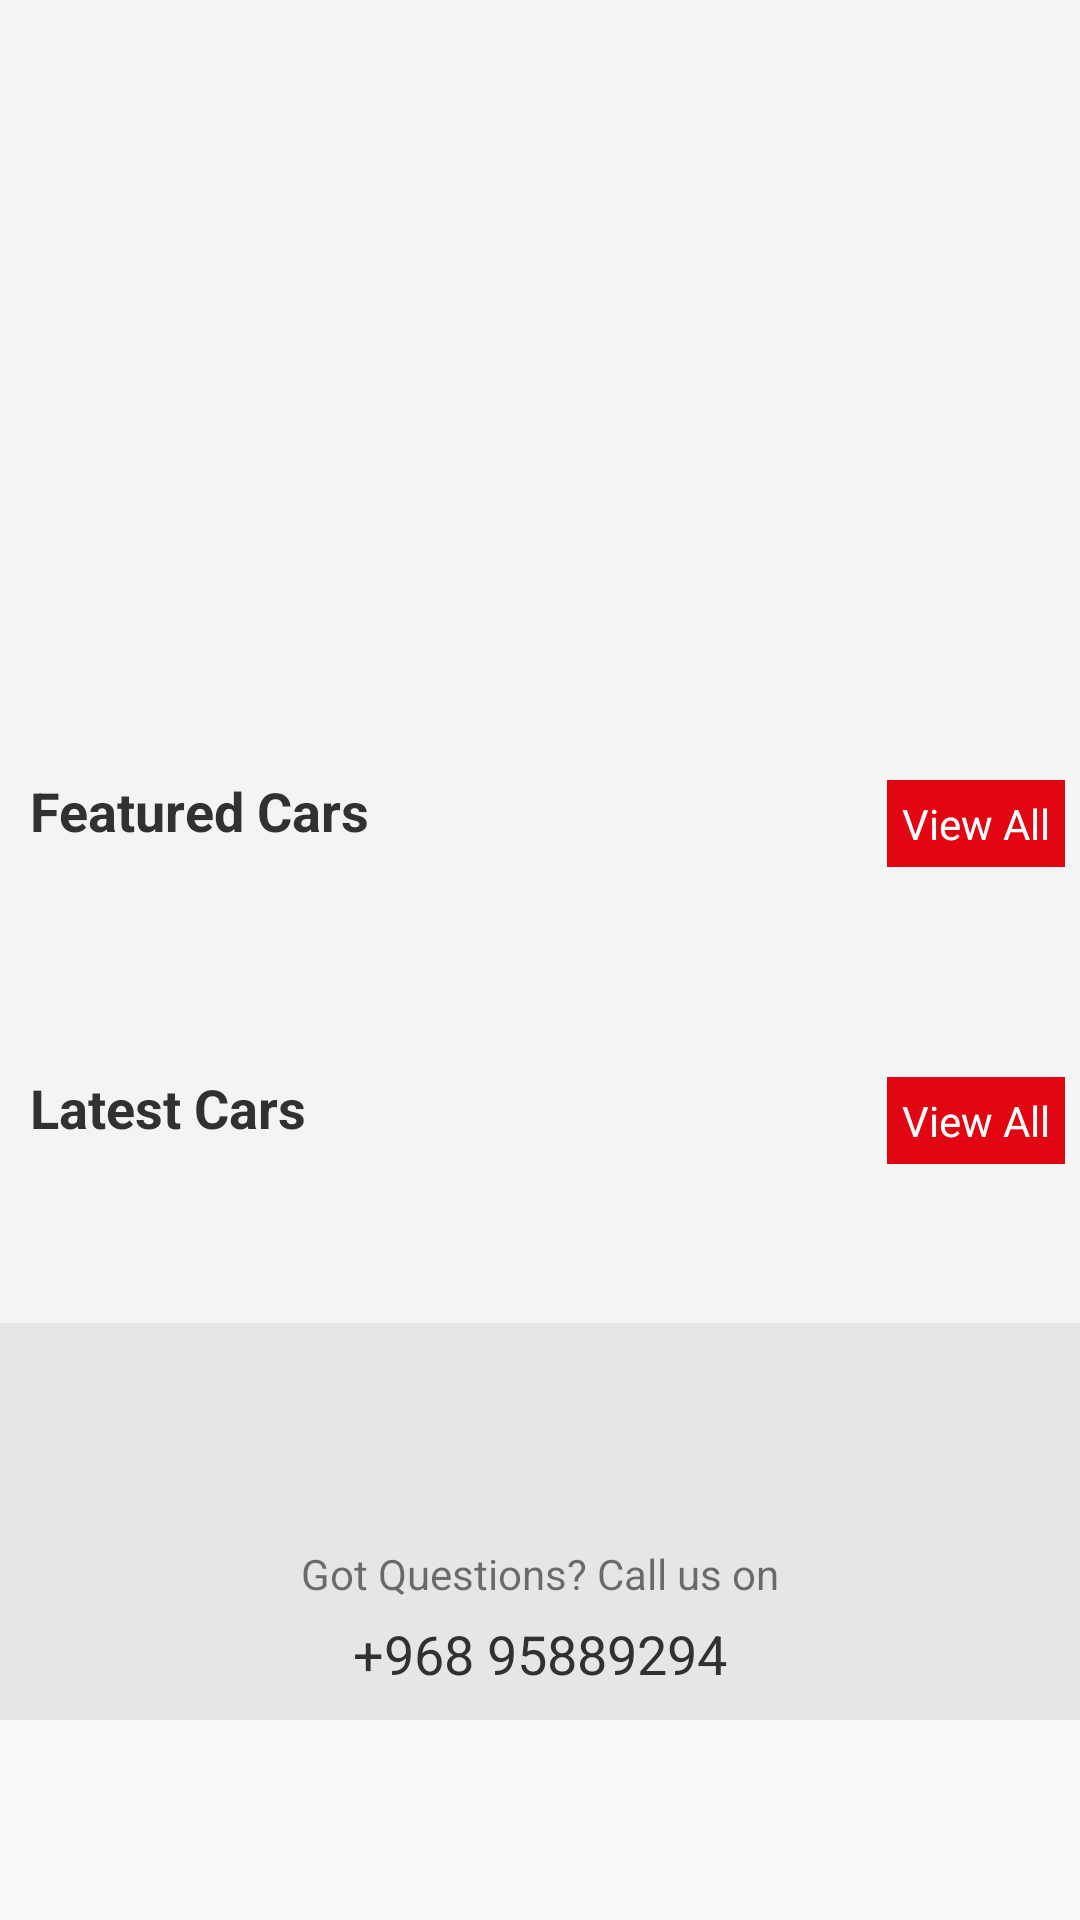

Here is an Android app screen rendered from its layout file. Give the layout XML and the strings, colors and styles it references.
<!-- AndroidManifest.xml: activity theme AppTheme.NoActionBar -->
<!-- res/layout/fragment_main.xml -->
<RelativeLayout xmlns:android="http://schemas.android.com/apk/res/android"
    xmlns:card_view="http://schemas.android.com/apk/res-auto"
    xmlns:tools="http://schemas.android.com/tools"
    android:layout_width="match_parent"
    xmlns:app="http://schemas.android.com/apk/res-auto"
    android:layout_height="match_parent"
    tools:context="com.techneekfactory.popularcars.popularcars.MainFragment"
    >


    <ScrollView
        android:background="@color/scrollViewBackground"
        android:layout_width="match_parent"
        android:layout_height="wrap_content">
        <LinearLayout
            android:layout_width="match_parent"
            android:layout_height="wrap_content"
            android:orientation="vertical">

            <android.support.design.widget.TabLayout
                android:id="@+id/filterTabLayout"
                android:layout_width="match_parent"
                android:layout_height="wrap_content"
                app:tabMode="fixed">

            </android.support.design.widget.TabLayout>


            <android.support.v4.view.ViewPager
                android:layout_width="match_parent"
                android:layout_height="200dp"
                android:id="@+id/filterViewPager">

            </android.support.v4.view.ViewPager>






            <android.support.constraint.ConstraintLayout
                android:layout_marginTop="10dp"
                android:layout_marginBottom="10dp"
                android:layout_width="match_parent"
                android:layout_height="wrap_content"
                android:orientation="vertical">

                <TextView
                    android:id="@+id/textView3"
                    android:layout_width="wrap_content"
                    android:layout_height="wrap_content"
                    android:paddingLeft="10dp"
                    android:textStyle="bold"
                    android:text="Featured Cars"
                    android:textColor="@color/textHeadingColor"
                    android:textSize="18sp"
                    android:layout_marginLeft="0dp"
                    card_view:layout_constraintLeft_toLeftOf="parent"
                    card_view:layout_constraintTop_toTopOf="parent"
                    android:layout_marginTop="0dp" />


                <TextView
                    android:id="@+id/seeAllFeturedButton"
                    android:layout_width="wrap_content"
                    android:layout_height="wrap_content"
                    android:layout_gravity="right"
                    android:layout_marginRight="5dp"
                    android:layout_marginTop="2dp"
                    android:text="View All"
                    android:textColor="#fff"
                    android:background="@color/logoRed"
                    android:padding="5dp"
                    card_view:layout_constraintRight_toRightOf="parent"
                    card_view:layout_constraintTop_toTopOf="parent" />
            </android.support.constraint.ConstraintLayout>



            <android.support.v7.widget.RecyclerView
                android:id="@+id/featuredCarsRecycleView"
                android:layout_width="match_parent"
                android:layout_height="wrap_content"
                android:layout_marginLeft="0dp"
                android:layout_marginRight="0dp"
                android:scrollbars="vertical"
                card_view:cardCornerRadius="5dp"
                card_view:cardElevation="2dp"
                card_view:cardUseCompatPadding="true">
            </android.support.v7.widget.RecyclerView>

            <ProgressBar
                android:id="@+id/progressBarFeatured"
                android:layout_width="wrap_content"
                android:layout_height="wrap_content"
                android:layout_centerInParent="true"
                android:layout_gravity="center"/>



            <android.support.constraint.ConstraintLayout
                android:layout_marginTop="10dp"
                android:layout_width="match_parent"
                android:layout_height="wrap_content"
                android:orientation="vertical">

                <TextView
                    android:id="@+id/latestCarsLabel"
                    android:layout_width="wrap_content"
                    android:layout_height="wrap_content"
                    android:paddingLeft="10dp"
                    android:text="Latest Cars"
                    android:textStyle="bold"
                    android:textColor="@color/textHeadingColor"
                    android:textSize="18sp"
                    android:layout_marginLeft="0dp"
                    card_view:layout_constraintLeft_toLeftOf="parent"
                    card_view:layout_constraintTop_toTopOf="parent"
                    android:layout_marginTop="0dp" />


                <TextView
                    android:id="@+id/seeAllLatestButton"
                    android:layout_width="wrap_content"
                    android:layout_height="wrap_content"
                    android:layout_gravity="right"
                    android:layout_marginRight="5dp"
                    android:layout_marginTop="2dp"
                    android:text="View All"
                    android:textColor="#fff"
                    android:background="@color/logoRed"
                    android:padding="5dp"
                    card_view:layout_constraintRight_toRightOf="parent"
                    card_view:layout_constraintTop_toTopOf="parent" />
            </android.support.constraint.ConstraintLayout>


            <android.support.v7.widget.RecyclerView
                android:id="@+id/latestCarsRecycleView"
                android:layout_width="match_parent"
                android:layout_height="wrap_content"
                android:layout_marginLeft="0dp"
                android:layout_marginRight="0dp"
                android:scrollbars="vertical"
                card_view:cardCornerRadius="5dp"
                card_view:cardElevation="5dp"
                card_view:cardUseCompatPadding="true">
            </android.support.v7.widget.RecyclerView>

            <ProgressBar
                android:id="@+id/progressBarLatest"
                android:layout_width="wrap_content"
                android:layout_height="wrap_content"
                android:layout_gravity="center"
                android:layout_centerInParent="true" />
            <LinearLayout
                android:layout_width="match_parent"
                android:layout_height="wrap_content"
                android:layout_marginTop="5dp"
                android:background="@color/light_grey"
                android:orientation="vertical"
                android:paddingTop="10dp"
                android:paddingBottom="10dp">
                <ImageView
                    android:layout_width="64dp"
                    android:layout_height="64dp"
                    android:layout_gravity="center_horizontal"
                    android:src="@drawable/icon_helpdesk" />
                <TextView
                    android:layout_width="wrap_content"
                    android:layout_height="wrap_content"
                    android:layout_gravity="center_horizontal"
                    android:text="Got Questions? Call us on"
                    android:textSize="14dp" />
                <TextView
                    android:layout_width="wrap_content"
                    android:layout_height="wrap_content"
                    android:layout_gravity="center_horizontal"
                    android:text="+968 95889294"
                    android:layout_marginTop="5dp"
                    android:textColor="@color/textHeadingColor"
                    android:textSize="18dp" />
            </LinearLayout>
        </LinearLayout>
    </ScrollView>






</RelativeLayout>
<!-- resources referenced by this layout -->
<resources>
  <color name="light_grey">#e6e6e6</color>
  <color name="logoRed">#e20613</color>
  <color name="scrollViewBackground">#f4f4f4</color>
  <color name="textHeadingColor">#313131</color>
  <style name="AppTheme.NoActionBar">
          <item name="windowActionBar">false</item>
          <item name="windowNoTitle">true</item>
      </style>
</resources>
